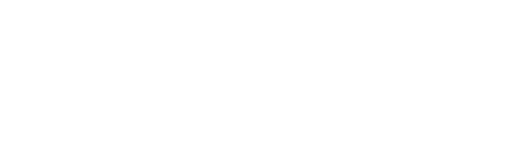
t = 0.00 s
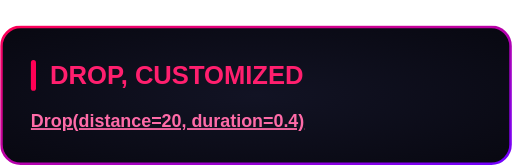
t = 0.57 s
t = 1.13 s: frame unchanged from t = 0.57 s, image omitted
t = 1.70 s: frame unchanged from t = 0.57 s, image omitted
t = 2.27 s: frame unchanged from t = 0.57 s, image omitted
t = 2.83 s: frame unchanged from t = 0.57 s, image omitted

The animated SVG that drew these frames (rendered in a browser with its animation timeline set to each time). Animation: 1 CSS @keyframes rule; one cycle of 3.40 s, repeats indefinitely.

<svg xmlns="http://www.w3.org/2000/svg" width="400" height="129" viewBox="0 0 400 129"><style>
@keyframes sequence-aa59b70d {
0% { opacity: 0; transform: translate(0px, -20px) scale(1); animation-timing-function: cubic-bezier(0.22, 1, 0.36, 1); } 11.764606% { opacity: 1; transform: translate(0px, 0px) scale(1); } 11.764706% { opacity: 1; transform: translate(0px, 0px) scale(1); animation-timing-function: linear; } 100% { opacity: 1; transform: translate(0px, 0px) scale(1); }
}
.sequence-aa59b70d {
  animation: sequence-aa59b70d 3.4s linear 0s infinite both;
  transform-box: fill-box;
  transform-origin: center;
}
@media (prefers-reduced-motion: reduce) {
  .sequence-aa59b70d { animation: none; }
}
</style><g transform="translate(0 20)"><g class="sequence-aa59b70d"><defs><radialGradient id="background" cx="0.5" cy="0.5" r="0.7"><stop offset="0" stop-color="#121324"/><stop offset="1" stop-color="#080811"/></radialGradient><linearGradient id="border" x1="0" y1="0" x2="1" y2="1"><stop offset="0" stop-color="#FF0055"/><stop offset="1" stop-color="#7000FF"/></linearGradient></defs><rect x="1" y="1" width="398" height="107" rx="15" fill="url(#background)" stroke="none" stroke-width="2"/><rect x="1" y="1" width="398" height="107" rx="15" fill="none" stroke="url(#border)" stroke-width="2"/><g font-family="Arial, Helvetica, sans-serif"><rect x="24.0" y="27.0" width="4" height="24.0" rx="2" fill="#FF0055"/><text x="39.0" y="46.0" font-size="20" fill="#FF1F6E" font-weight="700">DROP, CUSTOMIZED</text><text x="24.0" y="79.4" font-size="14" fill="#F2F2FF"><tspan fill="#FF6BA8" font-weight="700" text-decoration="underline">Drop(distance=20, duration=0.4)</tspan></text></g></g></g></svg>
